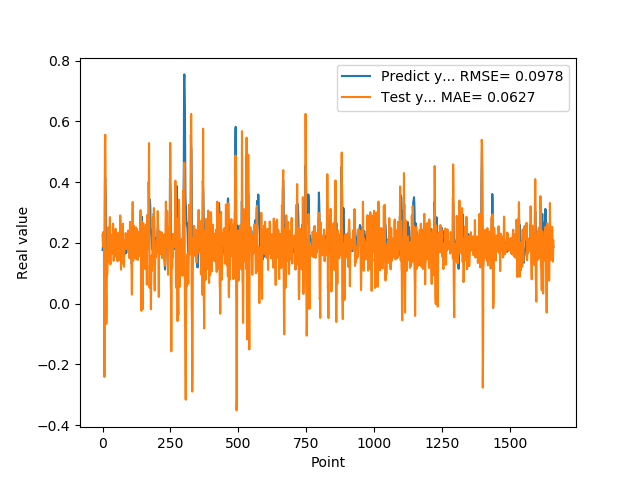

The file beside this chart, header and first rows:
1.769561022520000082e-01, 2.260719521858483294e-01
1.810430586339999981e-01, 2.018872377933303430e-01
1.955727785830000398e-01, 1.882848848712798673e-01
1.954265981910000005e-01, 2.360839660240182103e-01
2.004670947789999880e-01, 2.183591039739517792e-01
2.029463946819999587e-01, 2.037994500240394025e-01
0.000000000000000000e+00, 2.051641074856072611e-01
1.862521618600000151e-01, -2.411775199734646213e-01
1.862153261900000301e-01, 3.397112579780248720e-01
4.038094580169999670e-01, 5.203799602011484060e-01
4.118085205549999461e-01, 5.559782657439931164e-01
3.743042349819999948e-01, 4.582239277216428874e-01
3.571429848669999685e-01, 5.905868382302621733e-02
2.572054266930000055e-01, 3.257241840077363532e-02
2.409307956699999753e-01, -6.654912163416759618e-02
2.253161966800000249e-01, -2.123896569741740362e-02
1.935185044999999937e-01, 1.184532855726201789e-01
1.787700653079999924e-01, 9.521376881953590166e-02
1.622045934200000150e-01, 1.140967417423154467e-01
1.761920750140000269e-01, 1.448433057994050199e-01
1.883655935530000325e-01, 2.098744201338296478e-01
1.861467957499999548e-01, 2.506954654788796089e-01
1.954913884399999968e-01, 2.138451383930253802e-01
1.954011768099999935e-01, 2.130607086278168416e-01
1.660518944260000185e-01, 2.098275673330756153e-01
1.907722949980000249e-01, 1.370454935666914897e-01
2.156041562559999625e-01, 2.074172562270578668e-01
1.898660957809999716e-01, 2.850169810688349958e-01
1.770474612709999895e-01, 1.775011914740011187e-01
2.001174986360000074e-01, 1.293774655650390126e-01
1.948629021640000125e-01, 2.261276051803283449e-01
1.922753006219999894e-01, 2.207524906443285584e-01
1.779100298880000042e-01, 1.809950621524502312e-01
1.810636967419999854e-01, 1.637418772204829731e-01
1.680064052340000114e-01, 1.847911467220310910e-01
1.635809391740000174e-01, 1.807953642856933996e-01
1.706920862200000111e-01, 1.765877792107910516e-01
1.916799396280000345e-01, 2.160656802162872203e-01
2.085516005749999957e-01, 2.589227810456680157e-01
2.058236002919999752e-01, 2.633871750578817839e-01
1.828240007160000513e-01, 2.112096154913120361e-01
1.857409924269999846e-01, 1.409887284494936166e-01
1.775099337099999841e-01, 1.676836675050231706e-01
1.752161234619999952e-01, 1.878292509421114198e-01
1.971126049759999999e-01, 1.845620522411498265e-01
1.845117062330000057e-01, 2.424596297906793652e-01
1.984785944219999987e-01, 2.060131112255998709e-01
2.143009155989999692e-01, 2.053795034766255634e-01
1.841159015890000139e-01, 2.461003823034415006e-01
2.104043960570000094e-01, 1.544129322420352002e-01
2.032361328599999739e-01, 1.996972883030715962e-01
2.088565975429999833e-01, 2.176869886974662771e-01
1.960448026660000231e-01, 1.894950378060957230e-01
1.900728046889999523e-01, 1.732063427546894352e-01
1.658952832220000062e-01, 1.614089876296083415e-01
1.872539073229999851e-01, 1.396538809223867306e-01
1.852532625200000171e-01, 2.096365585720902369e-01
1.799222826959999966e-01, 2.302459343407921299e-01
2.012764066460000223e-01, 1.854935625093387941e-01
1.978618204589999985e-01, 2.338799296335084266e-01
1.950792670250000027e-01, 2.208410227612849219e-01
... 1,599 more rows
